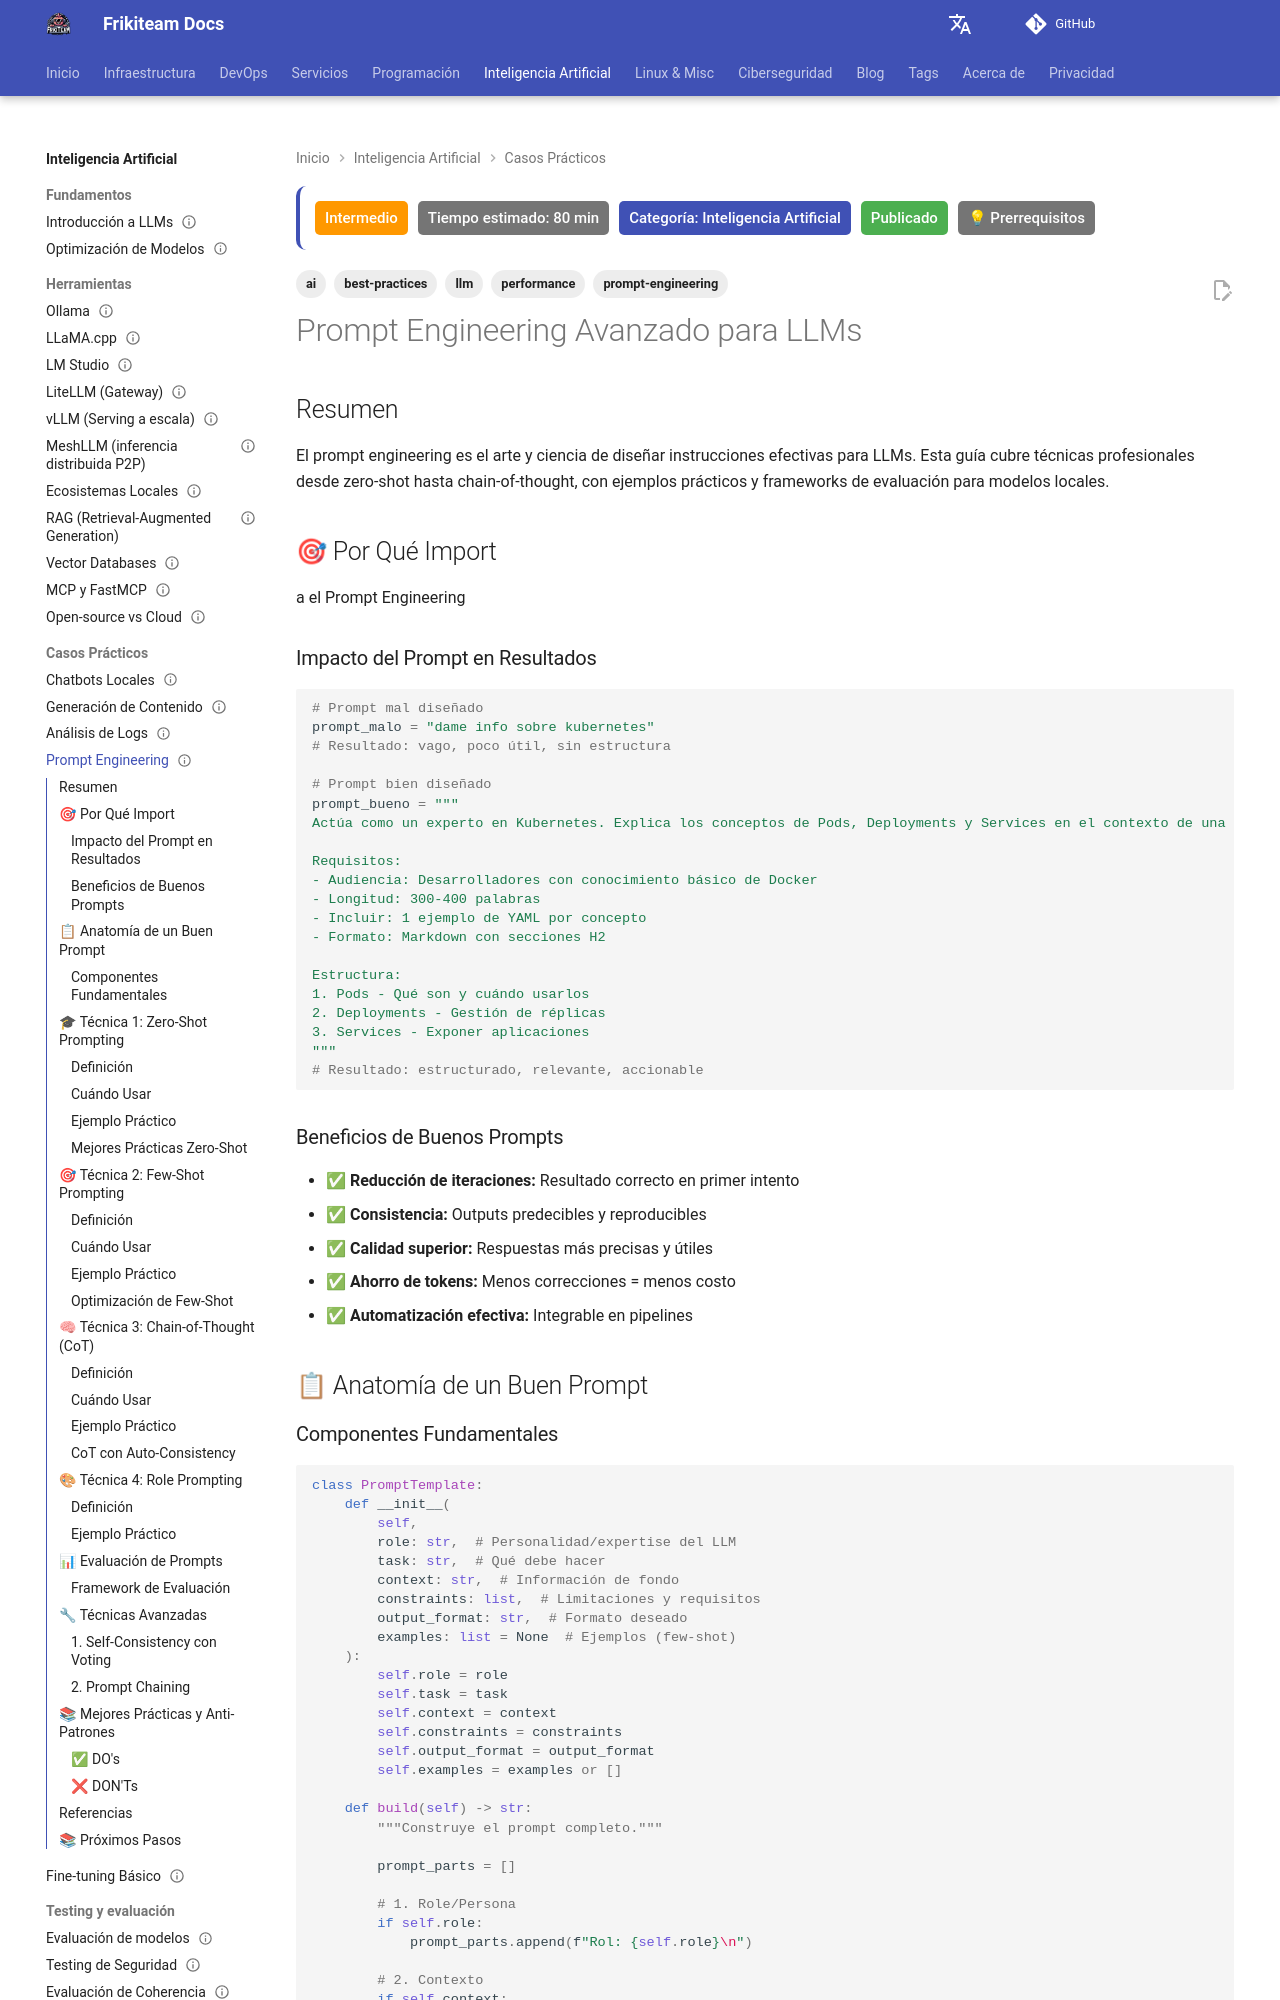

repository: rasty94/Frikiteam-docs · page: doc/ai/prompt_engineering/index.html · generator: mkdocs

---
title: "Prompt Engineering Avanzado para LLMs"
description: "Técnicas profesionales de prompt engineering: zero-shot, few-shot, chain-of-thought, y evaluación de prompts para modelos locales"
tags: ['ai', 'llm', 'prompt-engineering', 'best-practices', 'performance']
difficulty: intermediate
estimated_time: 80 min
category: Inteligencia Artificial
status: published
prerequisites: ["llms_fundamentals", "ollama_basics"]
updated: 2026-10-11
---

# Prompt Engineering Avanzado para LLMs

## Resumen

El prompt engineering es el arte y ciencia de diseñar instrucciones efectivas para LLMs. Esta guía cubre técnicas profesionales desde zero-shot hasta chain-of-thought, con ejemplos prácticos y frameworks de evaluación para modelos locales.

## 🎯 Por Qué Import

a el Prompt Engineering

### Impacto del Prompt en Resultados

```python
# Prompt mal diseñado
prompt_malo = "dame info sobre kubernetes"
# Resultado: vago, poco útil, sin estructura

# Prompt bien diseñado
prompt_bueno = """
Actúa como un experto en Kubernetes. Explica los conceptos de Pods, Deployments y Services en el contexto de una aplicación web de 3 capas (frontend, backend, database).

Requisitos:
- Audiencia: Desarrolladores con conocimiento básico de Docker
- Longitud: 300-400 palabras
- Incluir: 1 ejemplo de YAML por concepto
- Formato: Markdown con secciones H2

Estructura:
1. Pods - Qué son y cuándo usarlos
2. Deployments - Gestión de réplicas
3. Services - Exponer aplicaciones
"""
# Resultado: estructurado, relevante, accionable
```

### Beneficios de Buenos Prompts

- ✅ **Reducción de iteraciones:** Resultado correcto en primer intento
- ✅ **Consistencia:** Outputs predecibles y reproducibles
- ✅ **Calidad superior:** Respuestas más precisas y útiles
- ✅ **Ahorro de tokens:** Menos correcciones = menos costo
- ✅ **Automatización efectiva:** Integrable en pipelines

## 📋 Anatomía de un Buen Prompt
